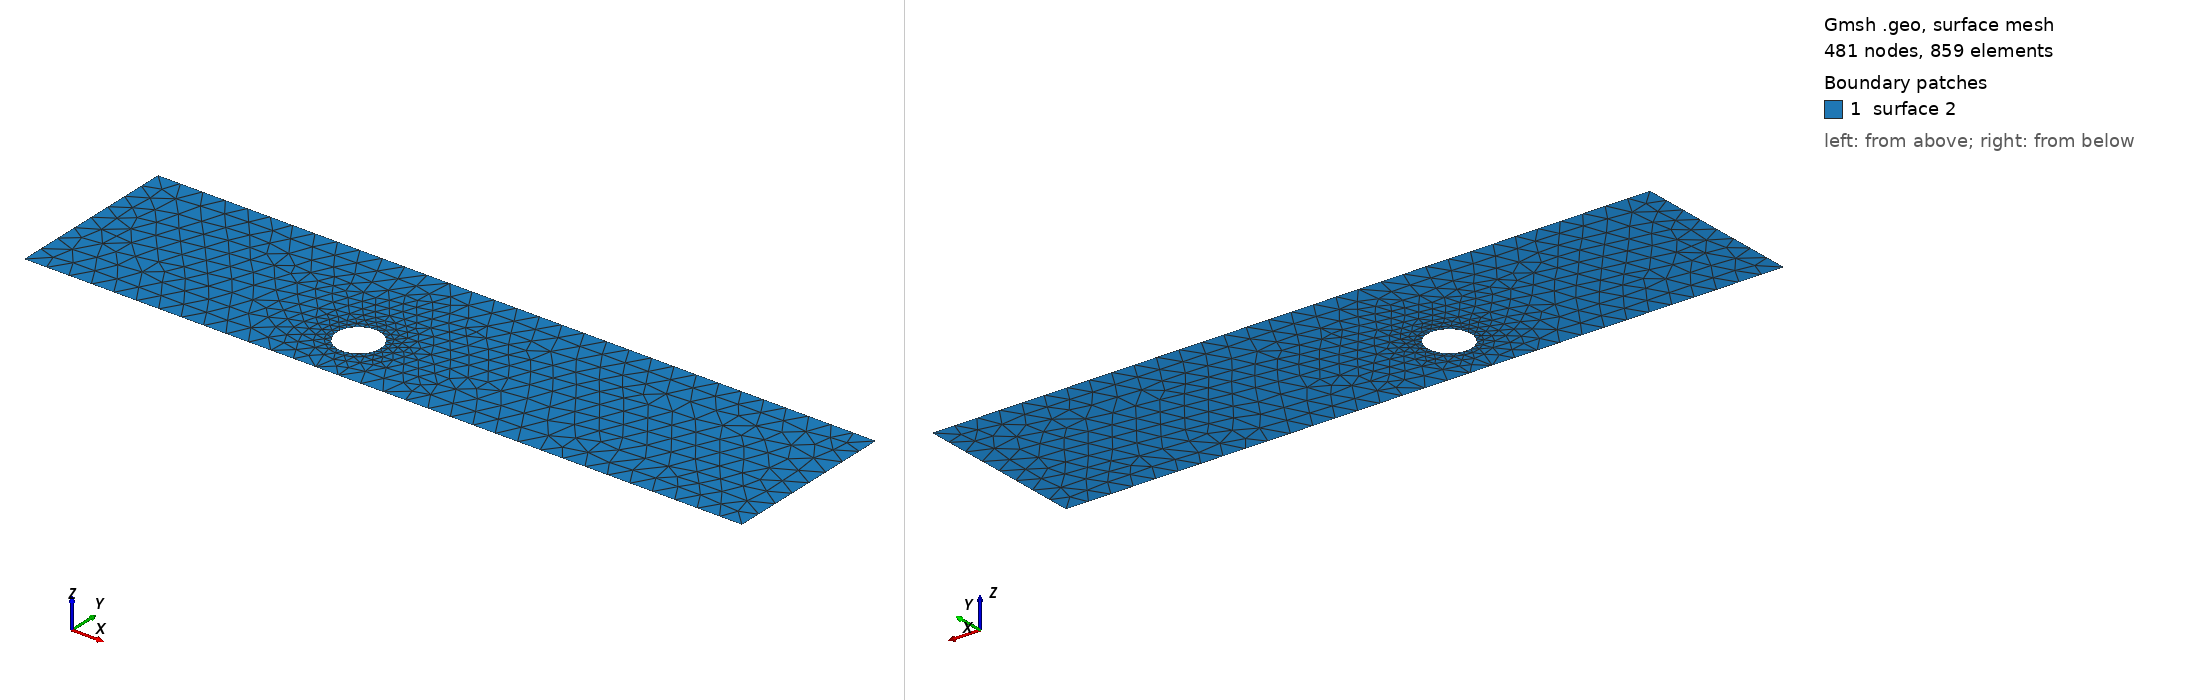

Gmsh geometry script, surface-meshed: 481 nodes, 859 surface elements. Boundary patches (legend numbers): 1 surface 2. Left view from above one corner, right view from below the opposite corner. The script declares no physical surfaces, so the legend lists its geometric surfaces. The drawing asked Gmsh for element sizes between 1% and 20% of the model's largest extent; the script's own settings can give other sizes.

=== cad_020.geo (drawn) ===
//+
SetFactory("OpenCASCADE");
//+
Point(1) = {0.784619, -3.063667, 0.000000, 1.000000};
//+
Point(2) = {32.688719, -3.063667, 0.000000, 1.000000};
//+
Point(3) = {32.688719, 4.678661, 0.000000, 1.000000};
//+
Point(4) = {0.784619, 4.678661, 0.000000, 1.000000};
//+
Line(1) = {4, 1};
//+
Line(2) = {1, 2};
//+
Line(3) = {2, 3};
//+
Line(4) = {3, 4};
//+
Curve Loop(1) = {1, 2, 3, 4};
//+
Point(6) = {14.719324, -0.591679, 0.000000, 0.096702};
//+
Point(5) = {13.752300, -0.591679, 0.000000, 0.096702};
//+
Point(7) = {13.268787, 0.245789, 0.000000, 0.096702};
//+
Point(8) = {13.268787, -1.429147, 0.000000, 0.096702};
//+
Ellipse(5) = {6, 5, 7, 7};
//+
Ellipse(6) = {7, 5, 8, 8};
//+
Ellipse(7) = {8, 5, 6, 6};
//+
Curve Loop(2) = {5, 6, 7};
//+
Plane Surface(2) = {1, 2};
//+
Physical Curve("INFLOW", 100) = {1};
//+
Physical Curve("OUTFLOW", 101) = {3};
//+
Physical Curve("WALL_BOUNDARY", 102) = {2, 4};
//+
Physical Curve("OBSTACLE", 103) = {5, 6, 7};
